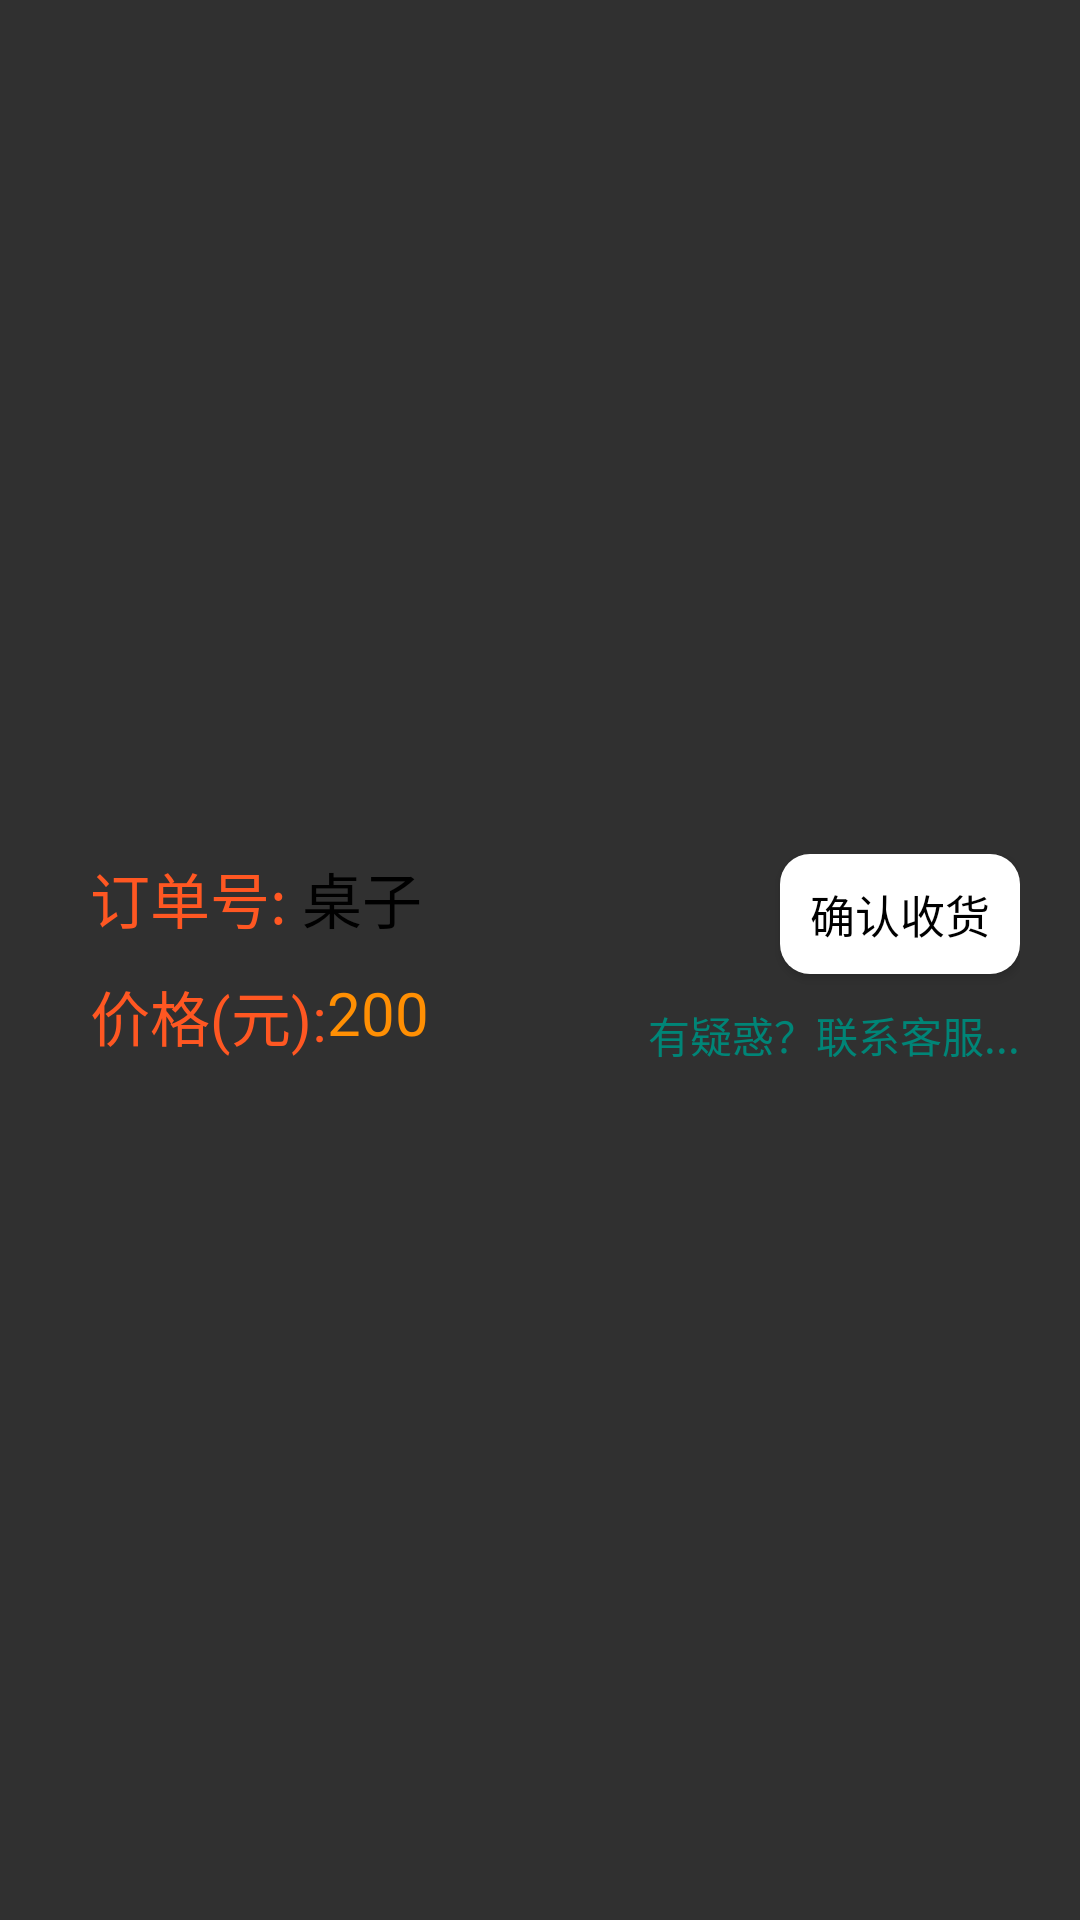

The Android layout XML behind this screen, and the referenced resources:
<!-- AndroidManifest.xml: application theme Theme.AppCompat.NoActionBar -->
<!-- res/layout/received_list_item.xml -->
<?xml version="1.0" encoding="utf-8"?>
<RelativeLayout xmlns:android="http://schemas.android.com/apk/res/android"
    android:layout_width="match_parent"
    android:layout_height="match_parent"
    android:padding="20dp">

    <RelativeLayout
        android:layout_width="match_parent"
        android:layout_height="wrap_content"
        android:layout_centerVertical="true"
        android:layout_marginLeft="10dp"
        android:layout_toRightOf="@+id/iv_img">

        <TextView
            android:id="@+id/item2"
            android:layout_width="wrap_content"
            android:layout_height="wrap_content"
            android:text="订单号: "
            android:textColor="@color/colorOrange"
            android:textSize="20dp" />

        <TextView
            android:id="@+id/title"
            android:layout_width="wrap_content"
            android:layout_height="wrap_content"
            android:text="桌子"
            android:layout_toRightOf="@+id/item2"
            android:textColor="@android:color/black"
            android:textSize="20dp" />

        <TextView
            android:id="@+id/item"
            android:layout_width="wrap_content"
            android:layout_height="wrap_content"
            android:layout_below="@+id/title"
            android:layout_marginTop="10dp"
            android:text="价格(元):"
            android:textColor="@color/colorOrange"
            android:textSize="20sp" />

        <TextView
            android:id="@+id/price"
            android:layout_width="wrap_content"
            android:layout_height="wrap_content"
            android:layout_below="@+id/title"
            android:layout_marginTop="10dp"
            android:layout_toRightOf="@+id/item"
            android:text="200"
            android:textColor="#FF8F03"
            android:textSize="20sp" />


        <LinearLayout
            android:layout_width="match_parent"
            android:layout_height="wrap_content"
            android:gravity="right"
            android:orientation="vertical"
            android:layout_toRightOf="@+id/price">


            <Button
                android:id="@+id/btn_conformOrder"
                android:layout_width="80dp"
                android:layout_height="40dp"
                android:background="@drawable/shape_corner"
                android:text="确认收货"
                android:textColor="@color/colorBlack"
                android:textSize="15sp" />


            <TextView
                android:id="@+id/tv_kefu"
                android:layout_width="wrap_content"
                android:layout_height="wrap_content"
                android:layout_below="@+id/btn_conformOrder"
                android:layout_marginTop="10dp"
                android:layout_toRightOf="@+id/item"
                android:text="有疑惑？联系客服..."
                android:textColor="@color/colorPrimary" />

        </LinearLayout>

    </RelativeLayout>


</RelativeLayout>
<!-- resources referenced by this layout -->
<resources>
  <color name="colorBlack">#000000</color>
  <color name="colorOrange">#FF5722</color>
  <color name="colorPrimary">#008577</color>
  <!-- drawable shape_corner (drawable) -->
  <?xml version="1.0" encoding="utf-8"?>
  <shape xmlns:android="http://schemas.android.com/apk/res/android">
      <solid android:color="@color/colorWhite" />
      <corners
          android:topLeftRadius="10dp"
          android:topRightRadius="10dp"
          android:bottomRightRadius="10dp"
          android:bottomLeftRadius="10dp" />
      <stroke
          android:width="0dp"
          android:color="#000000" />
  </shape>
  <color name="colorWhite">#FFFFFF</color>
</resources>
